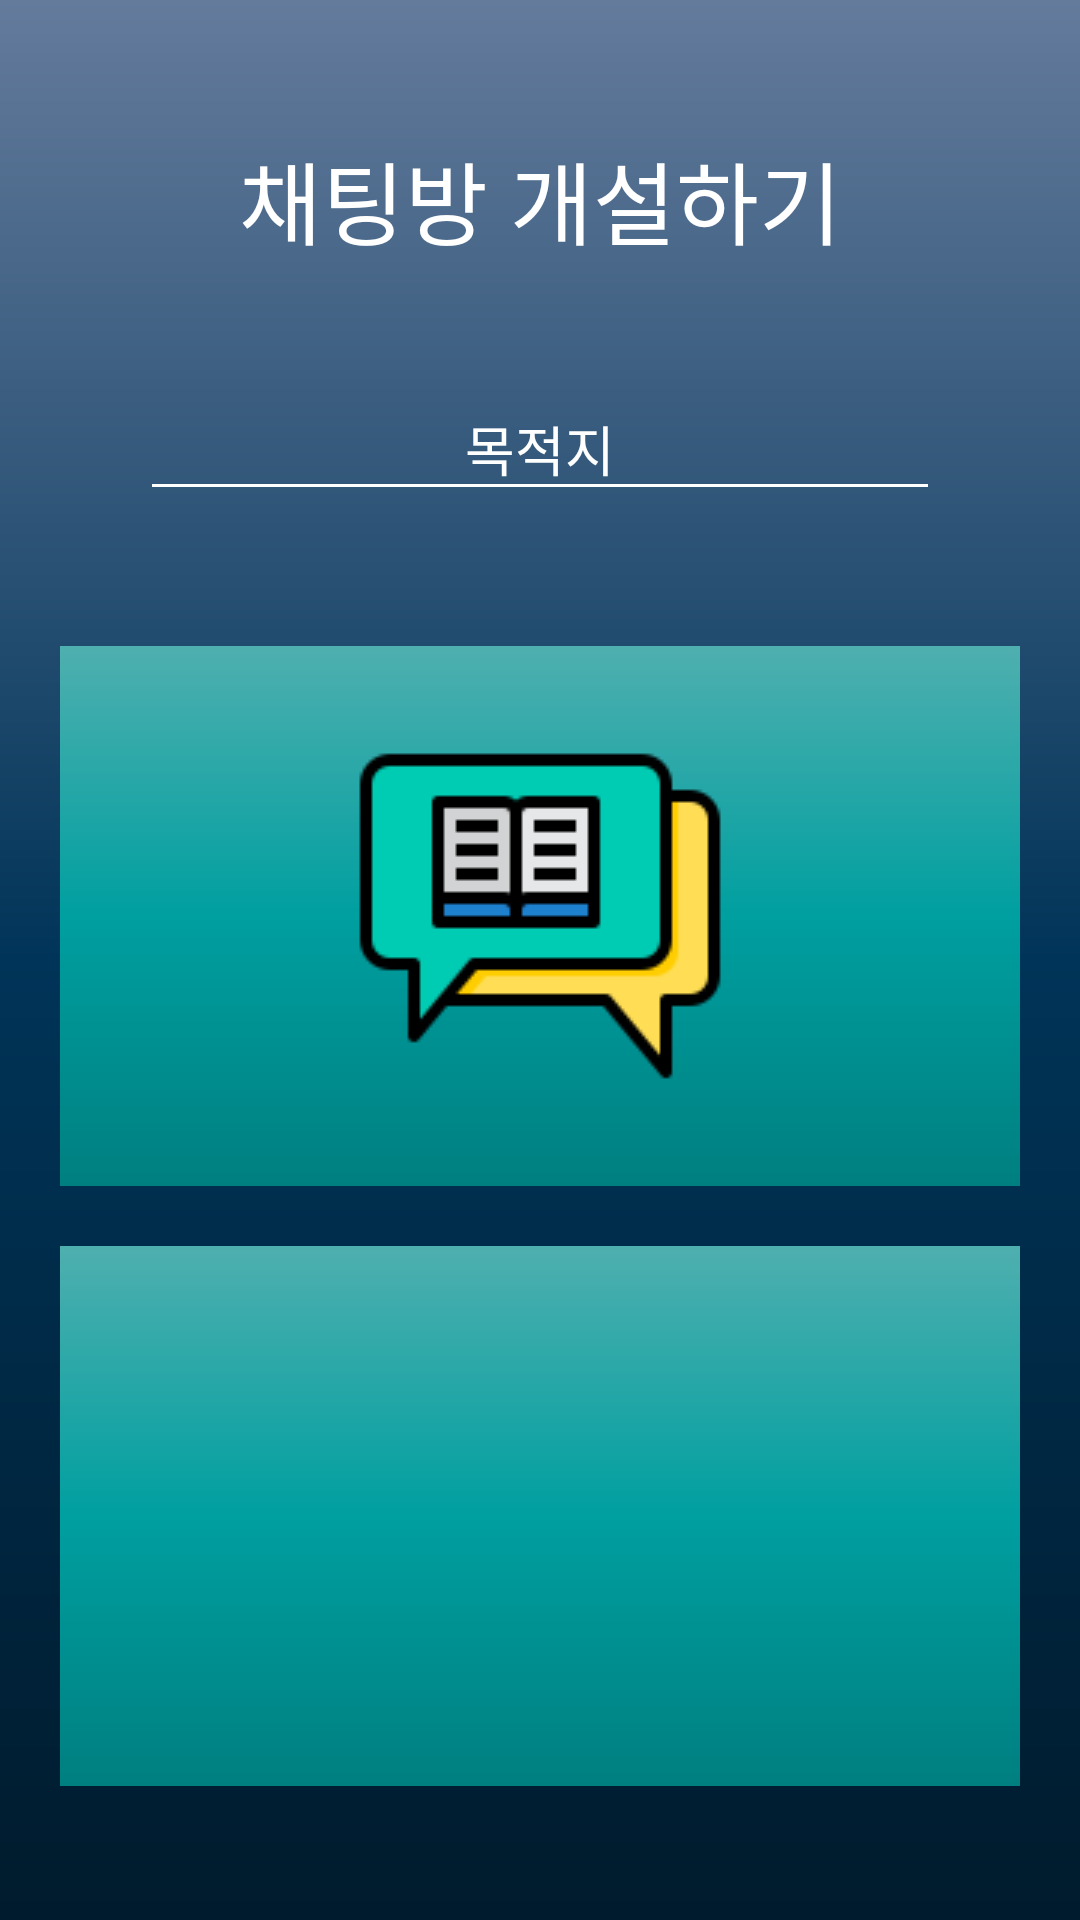

The Android layout XML behind this screen, and the referenced resources:
<!-- AndroidManifest.xml: application theme AppTheme -->
<!-- res/layout/activity_start.xml -->
<?xml version="1.0" encoding="utf-8"?>

<RelativeLayout xmlns:android="http://schemas.android.com/apk/res/android"
    xmlns:app="http://schemas.android.com/apk/res-auto"
    xmlns:tools="http://schemas.android.com/tools"
    android:layout_width="match_parent"
    android:layout_height="match_parent"
    tools:context=".MainActivity"
    tools:layout_editor_absoluteY="81dp"
    android:background="@drawable/gradation"
    tools:layout_editor_absoluteX="0dp">


    <LinearLayout
        android:layout_width="match_parent"
        android:layout_height="match_parent"
        android:orientation="vertical">

        <LinearLayout
            android:layout_weight="1"
            android:layout_width="match_parent"
            android:layout_height="match_parent"
            android:orientation="vertical"
            android:gravity="center"
            android:layout_alignParentTop="true"
            android:layout_alignParentStart="true">

            <TextView
                android:layout_width="match_parent"
                android:layout_height="wrap_content"
                android:textSize="30dp"
                android:layout_marginBottom="30dp"
                android:textColor="@color/whitecolor"
                android:text="채팅방 개설하기"
                 android:gravity="center"/>

            <com.google.android.material.textfield.TextInputLayout
                android:layout_width="match_parent"
                android:layout_height="wrap_content">

                <EditText
                    android:id="@+id/chat_name"
                    android:layout_width="800px"
                    android:layout_gravity="center"
                    android:layout_height="wrap_content"
                    android:textColorHint="@color/whitecolor"
                    android:textColor="@color/whitecolor"
                    android:layout_marginBottom="15dp"
                    android:hint="목적지"
                    android:gravity="center"/>

            </com.google.android.material.textfield.TextInputLayout>

            <ImageButton
                android:id="@+id/chat_button"
                android:layout_width="320dp"
                android:layout_height="180dp"
                android:textSize="30dp"
                android:layout_marginTop="30dp"
                android:background="@drawable/gradationbutton"
                android:src="@drawable/conversation"
                android:textColor="@color/whitecolor" />

            <ImageButton
                android:id="@+id/chat_button2"
                android:layout_width="320dp"
                android:layout_height="180dp"
                android:textSize="30dp"
                android:layout_marginTop="20dp"
                android:background="@drawable/gradationbutton"
                android:src="@drawable/comma"
                android:textColor="@color/whitecolor" />


        </LinearLayout>

    </LinearLayout>


</RelativeLayout>
<!-- resources referenced by this layout -->
<resources>
  <color name="whitecolor">#ffffff</color>
  <!-- drawable conversation: png bitmap (drawable, 2518 bytes) -->
  <!-- drawable gradation (drawable) -->
  <?xml version="1.0" encoding="utf-8"?>
  
  <shape xmlns:android="http://schemas.android.com/apk/res/android">
      <gradient
          android:angle="270"
      android:type="linear"
      android:startColor="#647b9c"
      android:centerColor="#003458"
      android:endColor="#001b2d">
  
      </gradient>
  
  </shape>
  <!-- drawable gradationbutton (drawable) -->
  <?xml version="1.0" encoding="utf-8"?>
  
  <shape xmlns:android="http://schemas.android.com/apk/res/android">
      <gradient
          android:angle="270"
          android:type="linear"
          android:startColor="#4fafaf"
          android:centerColor="#009fa0"
          android:endColor="#007f80">
  
      </gradient>
  
  </shape>
  <style name="AppTheme" parent="Theme.AppCompat.Light.DarkActionBar">
          
          <item name="colorPrimary">@color/colorPrimary</item>
          <item name="colorPrimaryDark">@color/colorPrimaryDark</item>
          <item name="colorAccent">@color/colorAccent</item>
          <item name="windowActionBar">false</item>
          <item name="windowNoTitle">true</item>
  
           <item name="android:textColorHint" />
          <item name="android:colorControlNormal">@color/whitecolor</item>
          <item name="colorControlActivated">@color/whitecolor</item>
          <item name="colorControlHighlight">@color/whitecolor</item>
  
  
      </style>
  <color name="colorPrimary">#008577</color>
  <color name="colorPrimaryDark">#00574B</color>
  <color name="colorAccent">#D81B60</color>
</resources>
